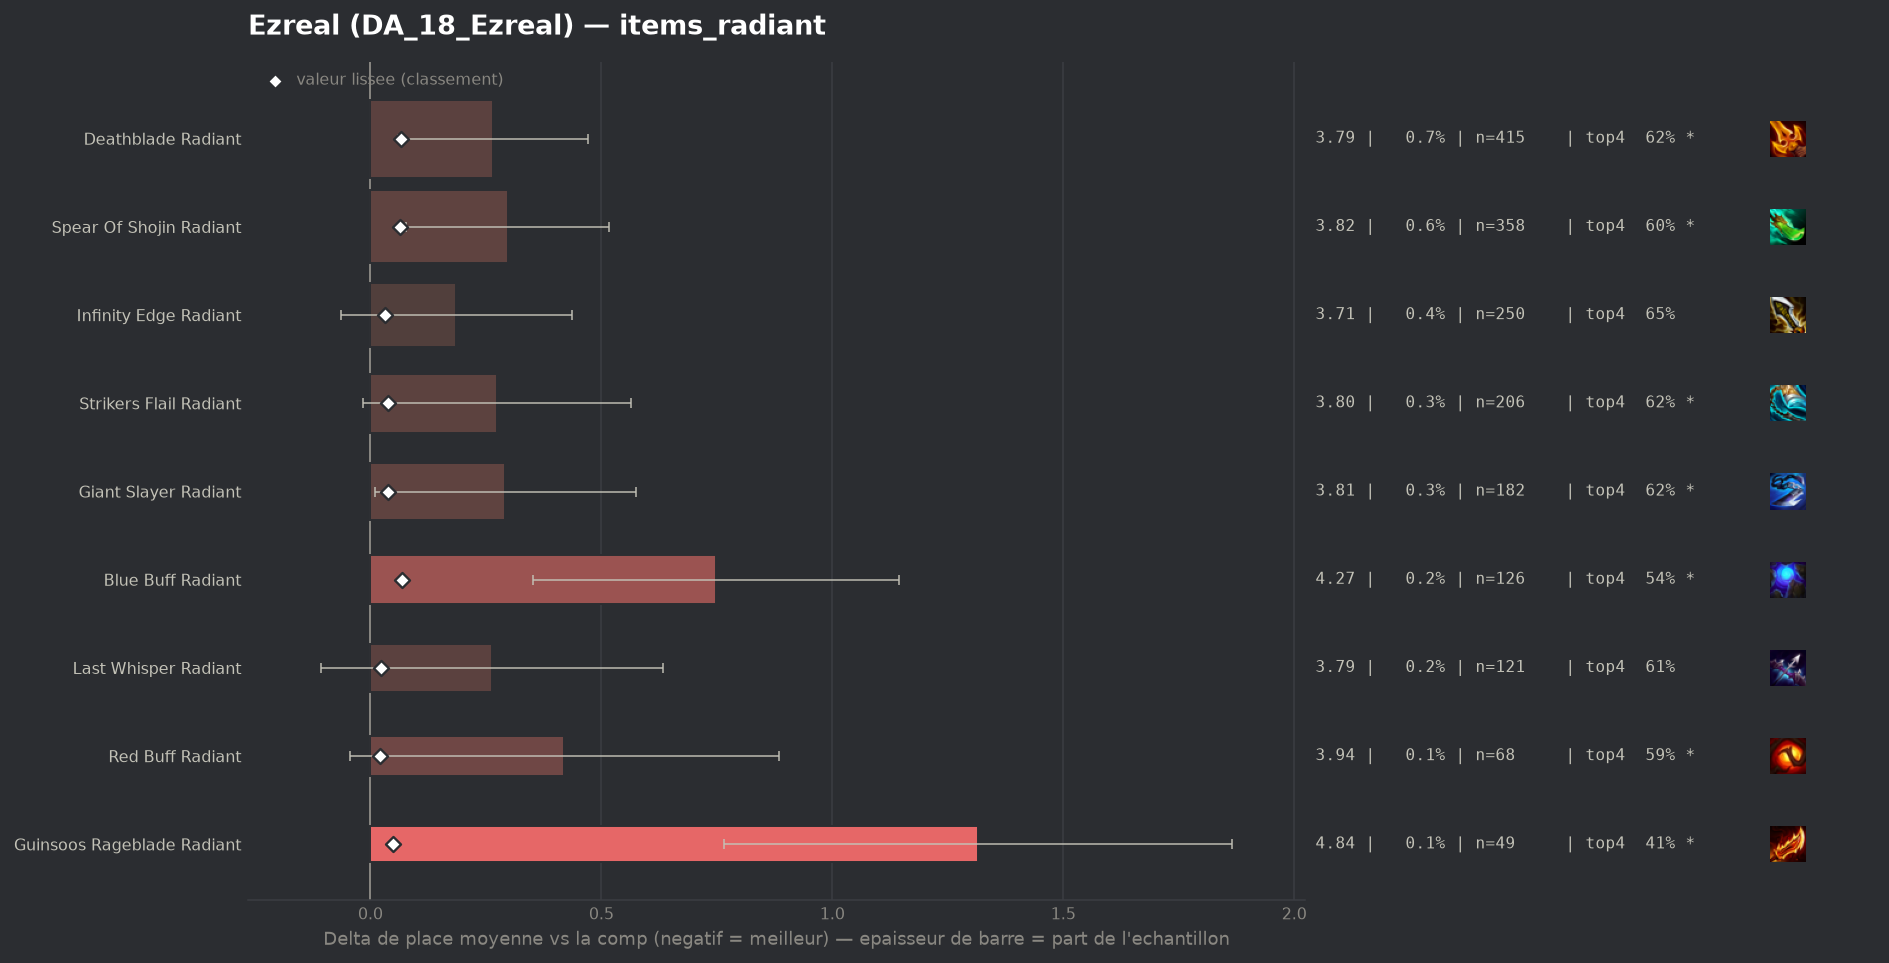

The file beside this chart, header and first rows:
group, label, n, share, avg_place, shrunk_avg, score, d_avg, d_avg_pess, impact, d_top4, win, top2, top4, sd, z, p, significant
populaire, Red Buff Radiant, 68, 0.001074, 3.941, 3.543, 0.021, 0.419, 0.0, -0.0, -0.0918, 0.1324, 0.2794, 0.5882, 1.954, 1.77, 0.07694, True
populaire, Last Whisper Radiant, 121, 0.00191, 3.785, 3.545, 0.023, 0.263, 0.0, -0.0, -0.0684, 0.1818, 0.3306, 0.6116, 2.078, 1.39, 0.1636, False
populaire, Infinity Edge Radiant, 250, 0.003947, 3.708, 3.552, 0.031, 0.186, 0.0, -0.0001, -0.032, 0.18, 0.312, 0.648, 2.014, 1.46, 0.1444, False
populaire, Giant Slayer Radiant, 182, 0.002873, 3.813, 3.558, 0.037, 0.291, 0.009, -0.0001, -0.0591, 0.1264, 0.3077, 0.6209, 1.938, 2.03, 0.04281, True
populaire, Strikers Flail Radiant, 206, 0.003252, 3.796, 3.56, 0.038, 0.274, 0.0, -0.0001, -0.0586, 0.1893, 0.3398, 0.6214, 2.115, 1.86, 0.06298, True
populaire, Guinsoos Rageblade Radiant, 49, 0.0007736, 4.837, 3.571, 0.049, 1.315, 0.765, -0.0, -0.2718, 0.0612, 0.1429, 0.4082, 1.962, 4.69, 0.0, True
populaire, Spear Of Shojin Radiant, 358, 0.005652, 3.818, 3.587, 0.065, 0.297, 0.076, -0.0004, -0.0822, 0.1927, 0.3408, 0.5978, 2.123, 2.64, 0.00835, True
populaire, Deathblade Radiant, 415, 0.006552, 3.788, 3.587, 0.066, 0.266, 0.06, -0.0004, -0.0631, 0.2, 0.3446, 0.6169, 2.133, 2.54, 0.01123, True
populaire, Blue Buff Radiant, 126, 0.001989, 4.27, 3.589, 0.068, 0.748, 0.352, -0.0001, -0.1403, 0.127, 0.3016, 0.5397, 2.266, 3.7, 0.00021, True
